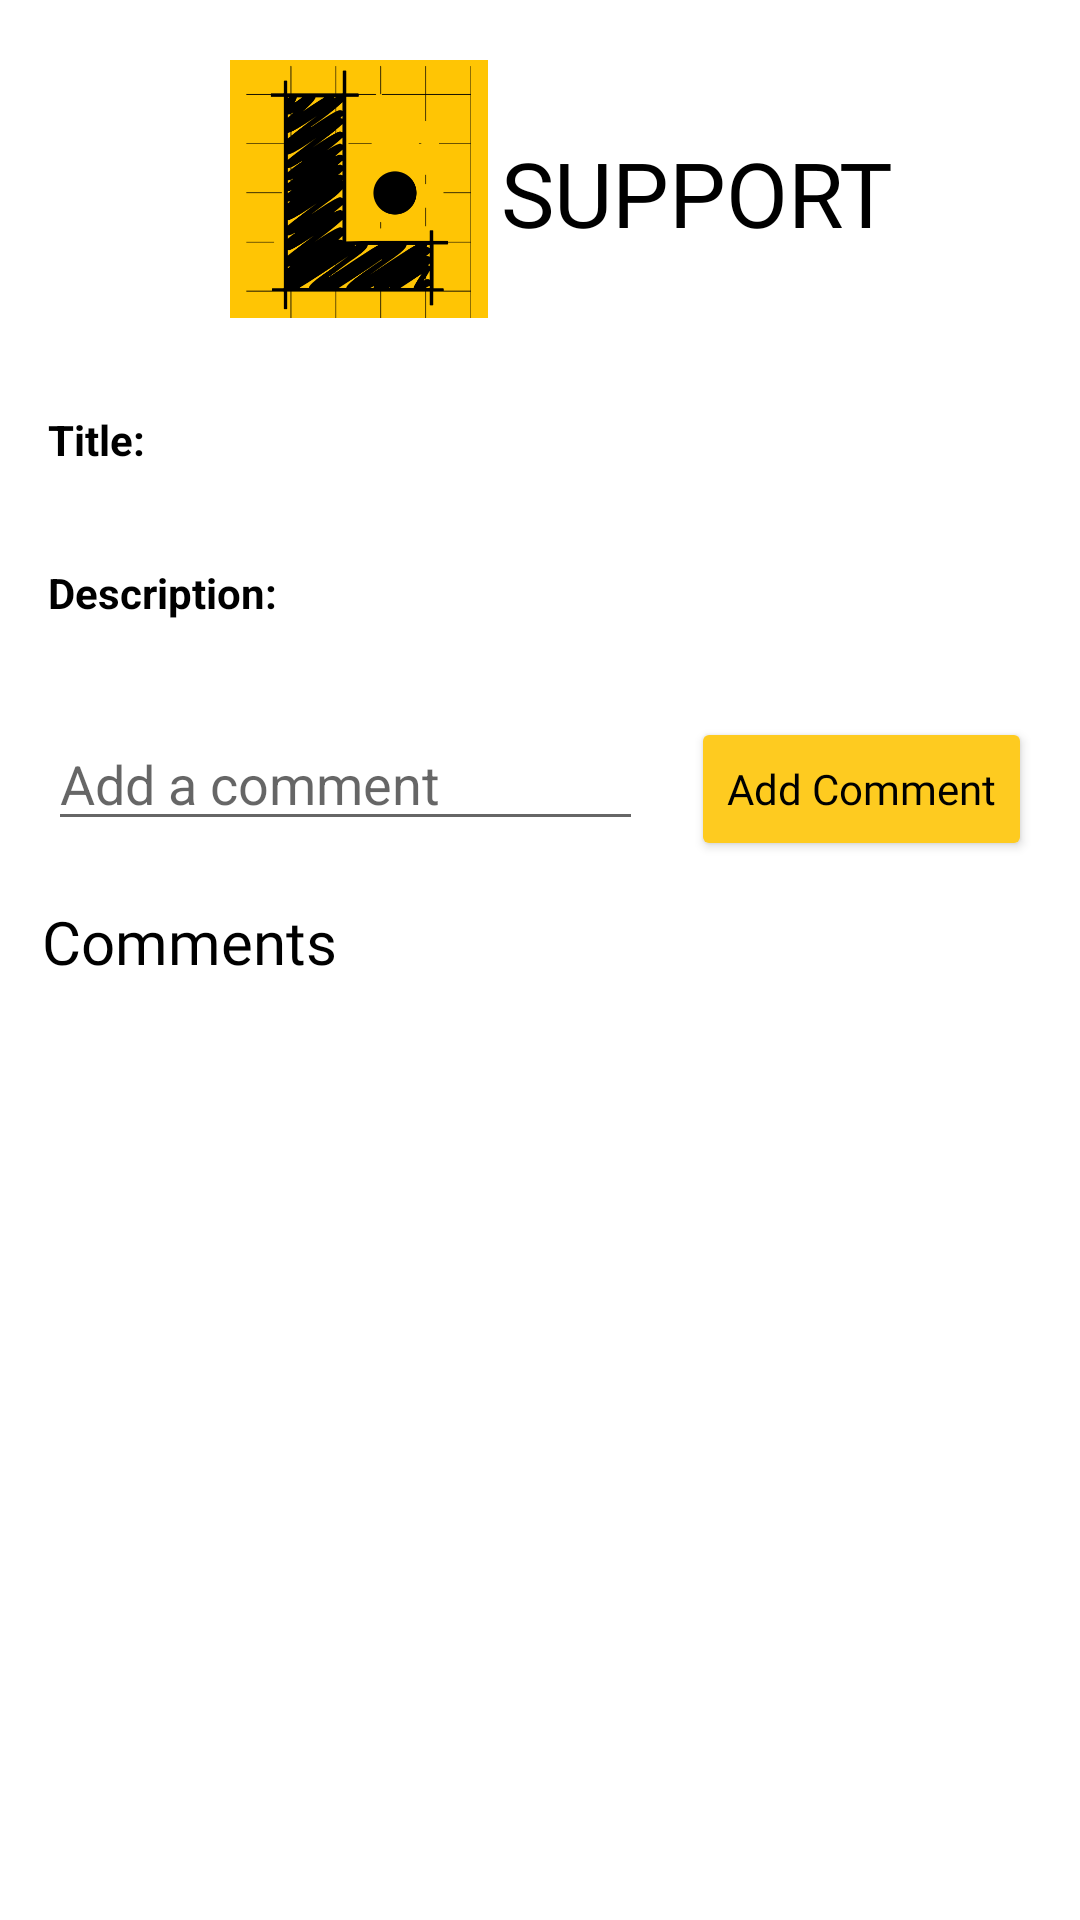

This screen was rendered from an Android layout file. Write that file and the resources it references.
<!-- AndroidManifest.xml: application theme Theme.IPC.NoActionBar -->
<!-- res/layout/activity_post_detail.xml -->
<?xml version="1.0" encoding="utf-8"?>
<androidx.constraintlayout.widget.ConstraintLayout
    xmlns:android="http://schemas.android.com/apk/res/android"
    xmlns:app="http://schemas.android.com/apk/res-auto"
    xmlns:tools="http://schemas.android.com/tools"
    android:layout_width="match_parent"
    android:layout_height="match_parent"
    tools:context=".PostDetailActivity">

    <TextView
        android:id="@+id/textView15"
        android:layout_width="wrap_content"
        android:layout_height="wrap_content"
        android:layout_marginTop="44dp"
        android:layout_marginEnd="44dp"
        android:fontFamily="@font/montserratblack"
        android:text="SUPPORT"
        android:textColor="@color/black"
        android:textSize="30dp"
        app:layout_constraintEnd_toEndOf="parent"
        app:layout_constraintHorizontal_bias="0.0"
        app:layout_constraintStart_toEndOf="@+id/imageView7"
        app:layout_constraintTop_toTopOf="parent" />

    <ImageView
        android:id="@+id/imageView7"
        android:layout_width="95dp"
        android:layout_height="86dp"
        android:layout_gravity="center"
        android:src="@drawable/linlog2"
        android:layout_marginTop="20dp"
        app:layout_constraintEnd_toEndOf="parent"
        app:layout_constraintHorizontal_bias="0.272"
        app:layout_constraintStart_toStartOf="parent"
        app:layout_constraintTop_toTopOf="parent"
        app:layout_constraintVertical_bias="0.046" />

    <TextView
        android:id="@+id/postTitleTextView"
        android:layout_width="match_parent"
        android:layout_height="wrap_content"
        android:text="Title:"
        android:textStyle="bold"
        android:textColor="@color/black"
        android:layout_marginTop="15dp"
        app:layout_constraintTop_toBottomOf="@+id/imageView7"
        app:layout_constraintStart_toStartOf="parent"
        app:layout_constraintEnd_toEndOf="parent"
        android:padding="16dp"/>

    <TextView
        android:id="@+id/postDescriptionTextView"
        android:layout_width="match_parent"
        android:layout_height="wrap_content"
        android:text="Description:"
        android:textStyle="bold"
        android:textColor="@color/black"
        app:layout_constraintTop_toBottomOf="@+id/postTitleTextView"
        app:layout_constraintStart_toStartOf="parent"
        app:layout_constraintEnd_toEndOf="parent"
        android:padding="16dp"/>


    <EditText
        android:id="@+id/commentEditText"
        android:layout_width="0dp"
        android:layout_height="wrap_content"
        app:layout_constraintTop_toBottomOf="@+id/postDescriptionTextView"
        app:layout_constraintStart_toStartOf="parent"
        app:layout_constraintEnd_toStartOf="@+id/addCommentButton"
        android:hint="Add a comment"
        android:layout_margin="16dp"/>

    <Button
        android:id="@+id/addCommentButton"
        android:layout_width="wrap_content"
        android:layout_height="wrap_content"
        android:layout_margin="16dp"
        android:backgroundTint="#FECB20"
        android:fontFamily="@font/montserrategular"
        android:text="Add Comment"
        android:textAllCaps="false"
        android:textColor="@color/black"
        app:layout_constraintEnd_toEndOf="parent"
        app:layout_constraintTop_toBottomOf="@+id/postDescriptionTextView" />


    <TextView
        android:id="@+id/CommentHeading"
        android:layout_width="wrap_content"
        android:layout_height="wrap_content"
        android:layout_marginTop="20dp"
        android:layout_marginEnd="44dp"
        android:fontFamily="@font/montserratblack"
        android:text="Comments"
        android:textColor="@color/black"
        android:textSize="20dp"
        app:layout_constraintBottom_toTopOf="@+id/commentRecyclerView"
        app:layout_constraintEnd_toEndOf="parent"
        app:layout_constraintHorizontal_bias="0.064"
        app:layout_constraintStart_toStartOf="parent"
        app:layout_constraintTop_toBottomOf="@+id/commentEditText" />

    <androidx.recyclerview.widget.RecyclerView
        android:id="@+id/commentRecyclerView"
        android:layout_width="0dp"
        android:layout_height="0dp"
        android:layout_marginTop="10dp"
        app:layout_constraintTop_toBottomOf="@+id/CommentHeading"
        app:layout_constraintStart_toStartOf="parent"
        app:layout_constraintEnd_toEndOf="parent"
        app:layout_constraintBottom_toBottomOf="parent" />

</androidx.constraintlayout.widget.ConstraintLayout>
<!-- resources referenced by this layout -->
<resources>
  <!-- drawable linlog2: png bitmap (drawable-v24, 23579 bytes) -->
  <style name="Theme.IPC.NoActionBar">
          <item name="windowActionBar">true</item>
          <item name="windowNoTitle">true</item>
      </style>
  <!-- not gathered from this repository: default colours our renderer supplied (Android Studio template values) -->
  <color name="black">#FF000000</color>
</resources>
